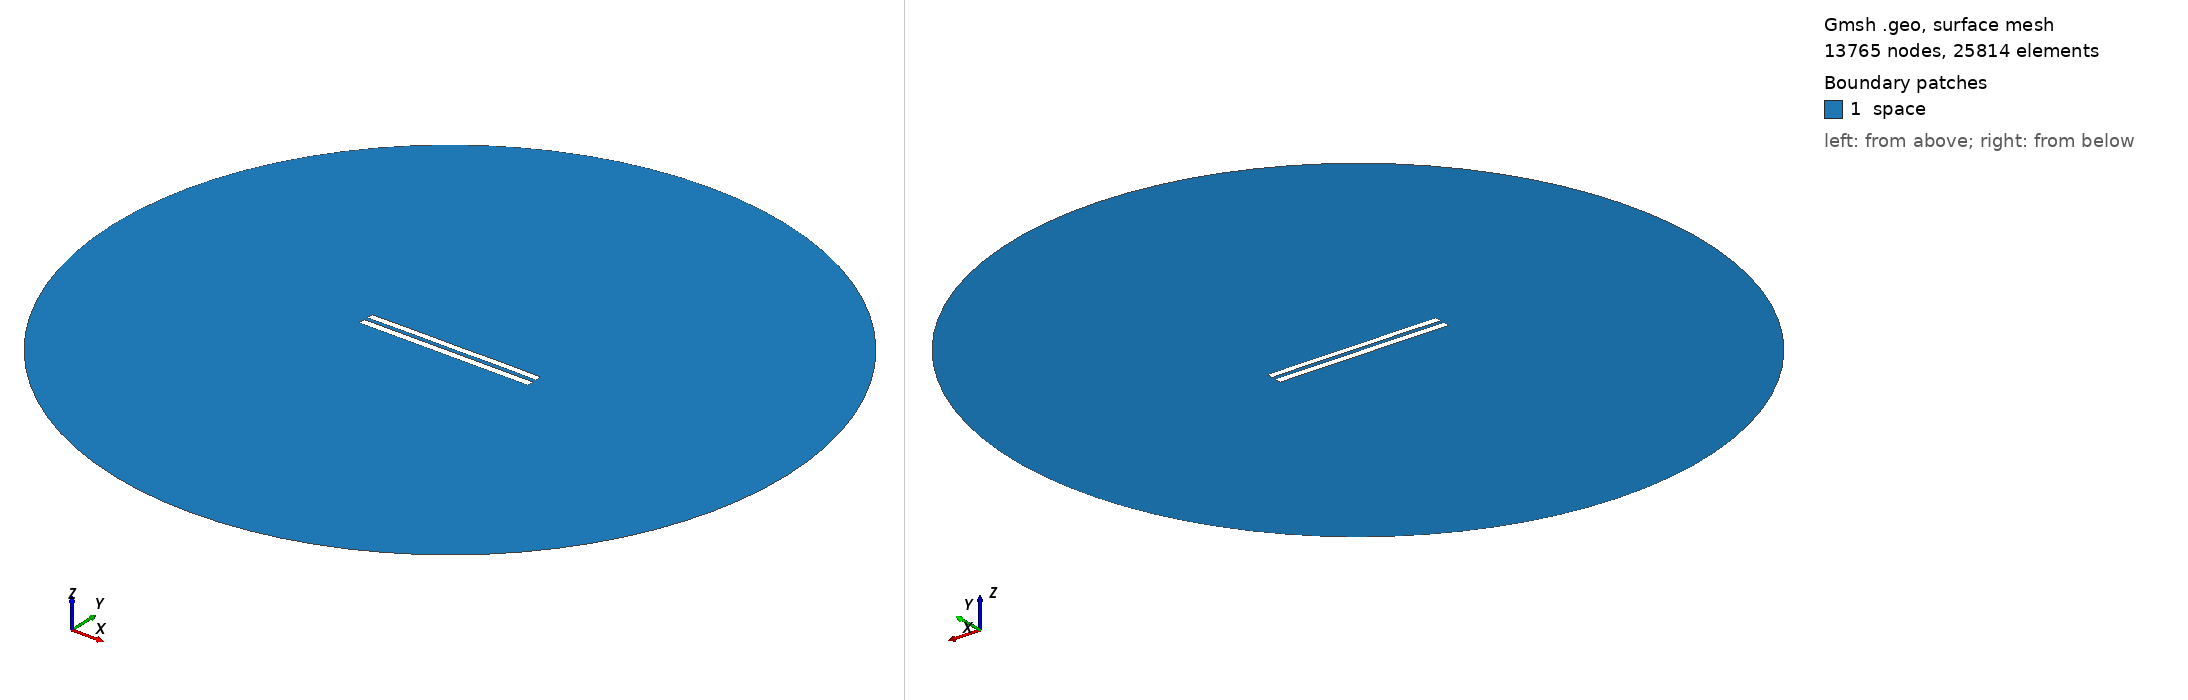

Gmsh geometry script, surface-meshed: 13765 nodes, 25814 surface elements. Boundary patches (legend numbers): 1 space. Left view from above one corner, right view from below the opposite corner. Legend entries are the model's physical surfaces. The drawing asked Gmsh for element sizes between 1% and 20% of the model's largest extent; the script's own settings can give other sizes.

=== 5589.geo (drawn) ===
//---------------------------------------
// Geometry kernel
//---------------------------------------

SetFactory("OpenCASCADE");



//---------------------------------------
// Parameters of the geometry
//---------------------------------------

// Overetch of the upper plate
overetch = 0.125;

// Distance between the plates
distance = 2.25;

// Discretization over the x axis (for the deformation)
nx = 50; 

// Length of the plate
L = 100 - overetch; 

// Number of modes
n = 4; 

// 1st mode coefficient
coeff(1) = 0.15;
beta(1) = 0.596864 * 3.1415926535 / L;

// 2nd mode coefficient
coeff(2) = 0.07499999999999998;
beta(2) = 1.49418 * 3.1415926535 / L;

// 3rd mode coefficient
coeff(3) = 0.0;
beta(3) = 2.50025 * 3.1415926535 / L;

// 4th mode coefficient
coeff(4) = 0.07499999999999998;
beta(4) = 3.49999 * 3.1415926535 / L;



//---------------------------------------
// Upper plate (deformed rectangle)
//---------------------------------------

// Coordiantes of the upper plate
xmin = -50;
xmax = 50 - overetch;

// Height of the upper plate
yheight = 4 - 2 * overetch;

// Indexes of the points
UpperID[] = {};
LowerID[] = {};
LeftID[] = {};
RightID[] = {};

// Point index
p = 1;

// Horizontal edges
For i In {1:nx}
    x = xmin + (i-1)*(xmax - xmin)/(nx-1);

    y_bottom = distance / 2 + overetch;
    For j In {1:n}
        C = (Cosh(beta(j)*L) + Cos(beta(j)*L)) / (Sinh(beta(j)*L) + Sin(beta(j)*L));
        y_bottom  = y_bottom + coeff(j) * (Cosh(beta(j)*(x+50)) - Cos(beta(j)*(x+50)) - C * (Sinh(beta(j)*(x+50)) - Sin(beta(j)*(x+50))));
    EndFor

    y_top = y_bottom + yheight;

    Point(p) = {x, y_top, 0, 1.0};
    UpperID[i] = p;
    p = p + 1;

    Point(p) = {x, y_bottom, 0, 1.0};
    LowerID[i] = p;
    p = p + 1;
EndFor

// Create point lists
UpperPts[] = {}; LowerPts[] = {};
For i In {1:nx}
  UpperPts[] += {UpperID[i]};
  LowerPts[] += {LowerID[i]};
EndFor

// Build splines
Spline(1) = {UpperPts[]};
Spline(2) = {LowerPts[]};
Line(3) = {LowerPts[nx-1], UpperPts[nx-1]};
Line(4) = {LowerPts[0], UpperPts[0]};

// Build the plane surface
Curve Loop(1) = {2, 3, -1, -4};
Plane Surface(1) = {1};



//---------------------------------------
// Lower plate (rectangle)
//---------------------------------------

// Vertices
Point(1001) = {-50, -1, 0, 1.0};
Point(1002) = { 50, -1, 0, 1.0};
Point(1003) = { 50,  -5, 0, 1.0};
Point(1004) = {-50,  -5, 0, 1.0};

// Edges
Line(5) = {1001, 1002};
Line(6) = {1002, 1003};
Line(7) = {1003, 1004};
Line(8) = {1004, 1001};

// Plane surface
Line Loop(2) = {5, 6, 7, 8};
Plane Surface(2) = {2}; 



//---------------------------------------
// Outer (fictious) boundary
//---------------------------------------

// Points
Point(1005) = {0, 0, 0};       // Center
Point(1006) = {200, 0, 0};     // Start point
Point(1007) = {0, 200, 0};     // 90 degrees
Point(1008) = {-200, 0, 0};    // 180 degrees
Point(1009) = {0, -200, 0};    // 270 degrees

// Circle arcs (each needs start, center, end)
Circle(9) = {1006, 1005, 1007};
Circle(10) = {1007, 1005, 1008};
Circle(11) = {1008, 1005, 1009};
Circle(12) = {1009, 1005, 1006};

// Plane surface for the entire domain
Curve Loop(3) = {9, 10, 11, 12};
Surface(3) = {3};

// Subtract the plates from the whole domain to obtain the actual domain where we want to solve the equations
BooleanDifference{ Surface{3}; Delete; }{ Surface{1}; Surface{2}; Delete; }




//---------------------------------------
// Transfinite Lines/Curves
//---------------------------------------

// Set the number of points on the boundaries
r = 7;

// Plates
Transfinite Curve {1, 2} = 50*r Using Progression 1;
Transfinite Curve {3, 4} = 2*r Using Progression 1;
Transfinite Line {5, 7} = 50*r Using Progression 1;
Transfinite Line {6, 8} = 2*r Using Progression 1;

// Outer boundary
Transfinite Line {9, 10, 11, 12} = 20 Using Progression 1;



//---------------------------------------
// Physical groups
//---------------------------------------                

// Physical curves (boundaries)
Physical Line("force_segment", 10) = {2};
Physical Line("upper_plate", 11) = {1, 3, 4};
Physical Line("lower_plate", 12) = {5, 6, 7, 8};
Physical Line("boundary", 20) = {9, 10, 11, 12};

// Physical Surfaces
Physical Surface("space", 30) = {3};



//---------------------------------------
// 6. Generate the Mesh
//---------------------------------------

// 2D mesh generation
Mesh 2;
